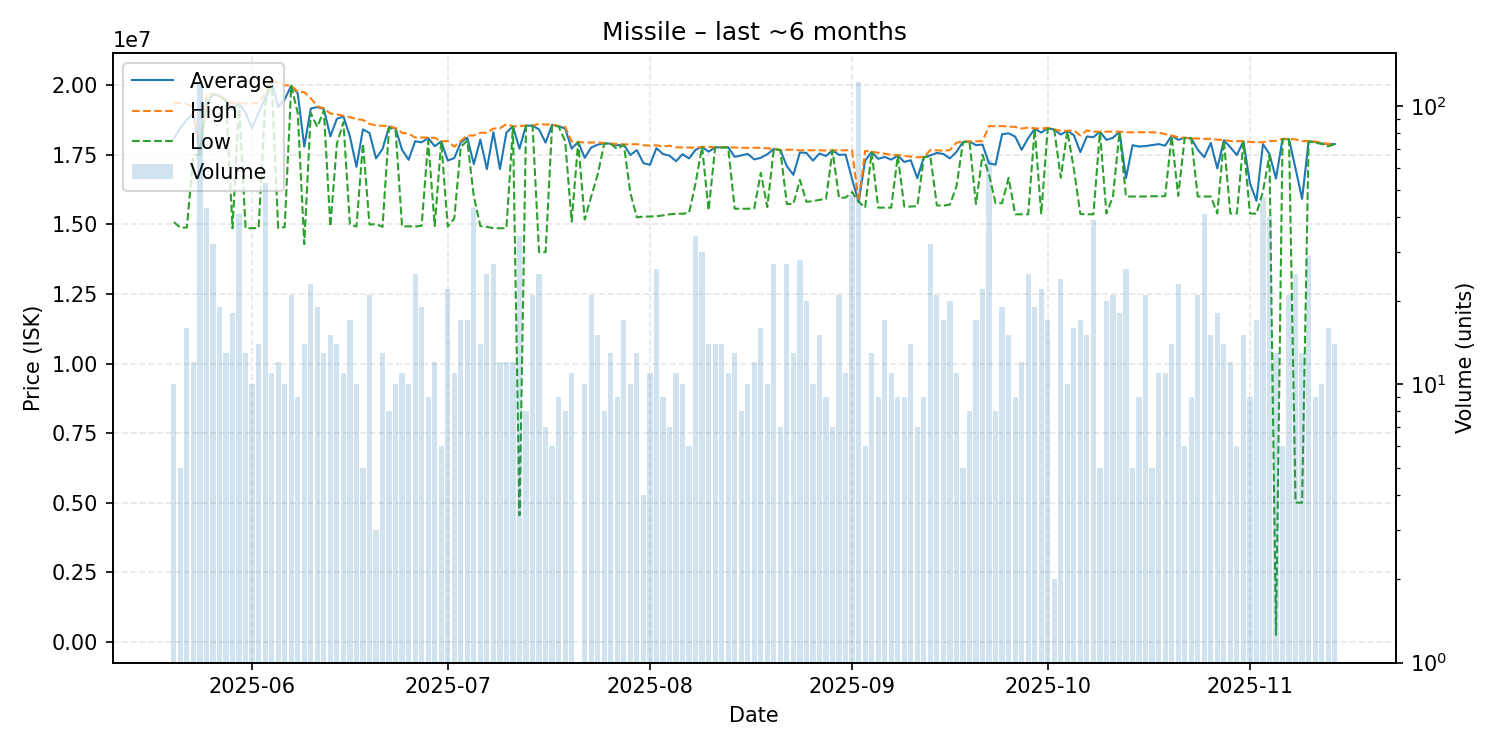

The table this chart was drawn from, first rows:
date, average, highest, lowest, order_count, volume
2025-05-20, 18078000, 19370000, 15080000, 9, 10
2025-05-21, 18462000, 19355000, 14880000, 5, 5
2025-05-22, 18761250, 19320000, 14885000, 12, 16
2025-05-23, 18991667, 19200000, 17500000, 12, 12
2025-05-24, 17500000, 17500000, 17500000, 18, 121
2025-05-25, 19361395, 19680000, 19260000, 16, 43
2025-05-26, 19679688, 19680000, 19670000, 10, 32
2025-05-27, 19614737, 19650000, 19610000, 14, 19
2025-05-28, 19446923, 19450000, 19420000, 9, 13
2025-05-29, 19099444, 19340000, 14860000, 16, 18
2025-05-30, 19352195, 19360000, 19340000, 9, 41
2025-05-31, 18999231, 19340000, 14860000, 12, 13
2025-06-01, 18449000, 19350000, 14860000, 6, 10
2025-06-02, 19027857, 19350000, 14870000, 9, 14
2025-06-03, 19510755, 19710000, 19320000, 15, 53
2025-06-04, 20159091, 20160000, 20150000, 6, 11
2025-06-05, 19210000, 20080000, 14870000, 11, 12
2025-06-06, 19489000, 20000000, 14900000, 8, 10
2025-06-07, 19974762, 19980000, 19970000, 18, 21
2025-06-08, 19706667, 19760000, 19000000, 7, 9
2025-06-09, 17790714, 19750000, 14290000, 9, 14
2025-06-10, 19160000, 19530000, 19000000, 14, 23
2025-06-11, 19214211, 19240000, 18500000, 9, 19
2025-06-12, 19144615, 19170000, 19090000, 9, 13
2025-06-13, 18162000, 18980000, 14920000, 13, 15
2025-06-14, 18790714, 18950000, 17895000, 14, 14
2025-06-15, 18877273, 18900000, 18670000, 7, 11
2025-06-16, 18161176, 18850000, 15000000, 16, 17
2025-06-17, 17065000, 18780000, 14920000, 9, 10
2025-06-18, 18412000, 18750000, 17905000, 5, 5
2025-06-19, 18281905, 18610000, 14990000, 12, 21
2025-06-20, 17370000, 18550000, 15010000, 3, 3
2025-06-21, 17706154, 18540000, 14910000, 11, 13
2025-06-22, 18505000, 18530000, 18460000, 7, 8
2025-06-23, 18441000, 18460000, 18380000, 10, 10
2025-06-24, 17674545, 18290000, 14920000, 10, 11
2025-06-25, 17318000, 18260000, 14930000, 9, 10
2025-06-26, 17984800, 18120000, 14920000, 15, 25
2025-06-27, 17946316, 18120000, 14950000, 11, 19
2025-06-28, 18102222, 18115000, 18000000, 7, 9
2025-06-29, 17805833, 18110000, 14940000, 12, 12
2025-06-30, 17980000, 17985000, 17975000, 6, 6
2025-07-01, 17292273, 17990000, 14920000, 10, 22
2025-07-02, 17378182, 17790000, 15210000, 10, 11
2025-07-03, 17942941, 18000000, 17790000, 14, 17
2025-07-04, 18111765, 18190000, 18000000, 8, 17
2025-07-05, 17164884, 18190000, 16000000, 14, 43
2025-07-06, 18046429, 18290000, 14940000, 14, 14
2025-07-07, 16979600, 18290000, 14910000, 20, 25
2025-07-08, 18311481, 18440000, 14860000, 6, 27
2025-07-09, 16986667, 18450000, 14860000, 9, 12
2025-07-10, 18298333, 18600000, 14860000, 11, 12
2025-07-11, 18519167, 18520000, 18510000, 10, 12
2025-07-12, 17716765, 18530000, 4550000, 20, 34
2025-07-13, 18545000, 18550000, 18540000, 7, 8
2025-07-14, 18544286, 18550000, 18540000, 12, 21
2025-07-15, 18408800, 18610000, 14000000, 19, 25
2025-07-16, 17935714, 18585000, 14000000, 6, 7
2025-07-17, 18575000, 18590000, 18545000, 5, 6
2025-07-18, 18525556, 18530000, 18520000, 8, 9
... 119 more rows
